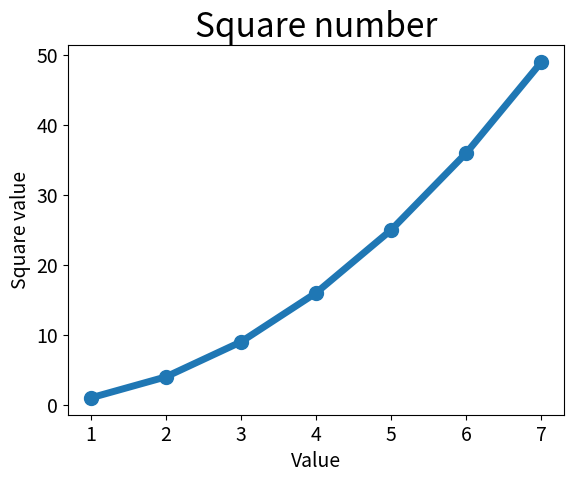

Write Python code to recreate this figure.
#Chapter 15 mpl squares
import matplotlib.pyplot as plt

squares = [1,4,9,16,25,36,49]
input_values = [1,2,3,4,5,6,7]

plt.plot( input_values, squares, linewidth =5)
#Set up title value, x-label and y-label
plt.title("Square number", fontsize = 24)
plt.xlabel("Value", fontsize = 14)
plt.ylabel("Square's value", fontsize = 14)
plt.tick_params(axis="both", labelsize = 14)
#plot 1 to 7 square number as line
plt.show()

#scatter
x_value = [1,2,3,4,5,6,7]
y_value = [1,4,9,16,25,36,49]

plt.scatter(x_value, y_value, s=100)
#Set up title value, x-label and y-label
plt.title("Square number", fontsize = 24)
plt.xlabel("Value", fontsize = 14)
plt.ylabel("Square value", fontsize = 14)
plt.tick_params(axis="both", which ='major', labelsize = 14)
plt.show()

